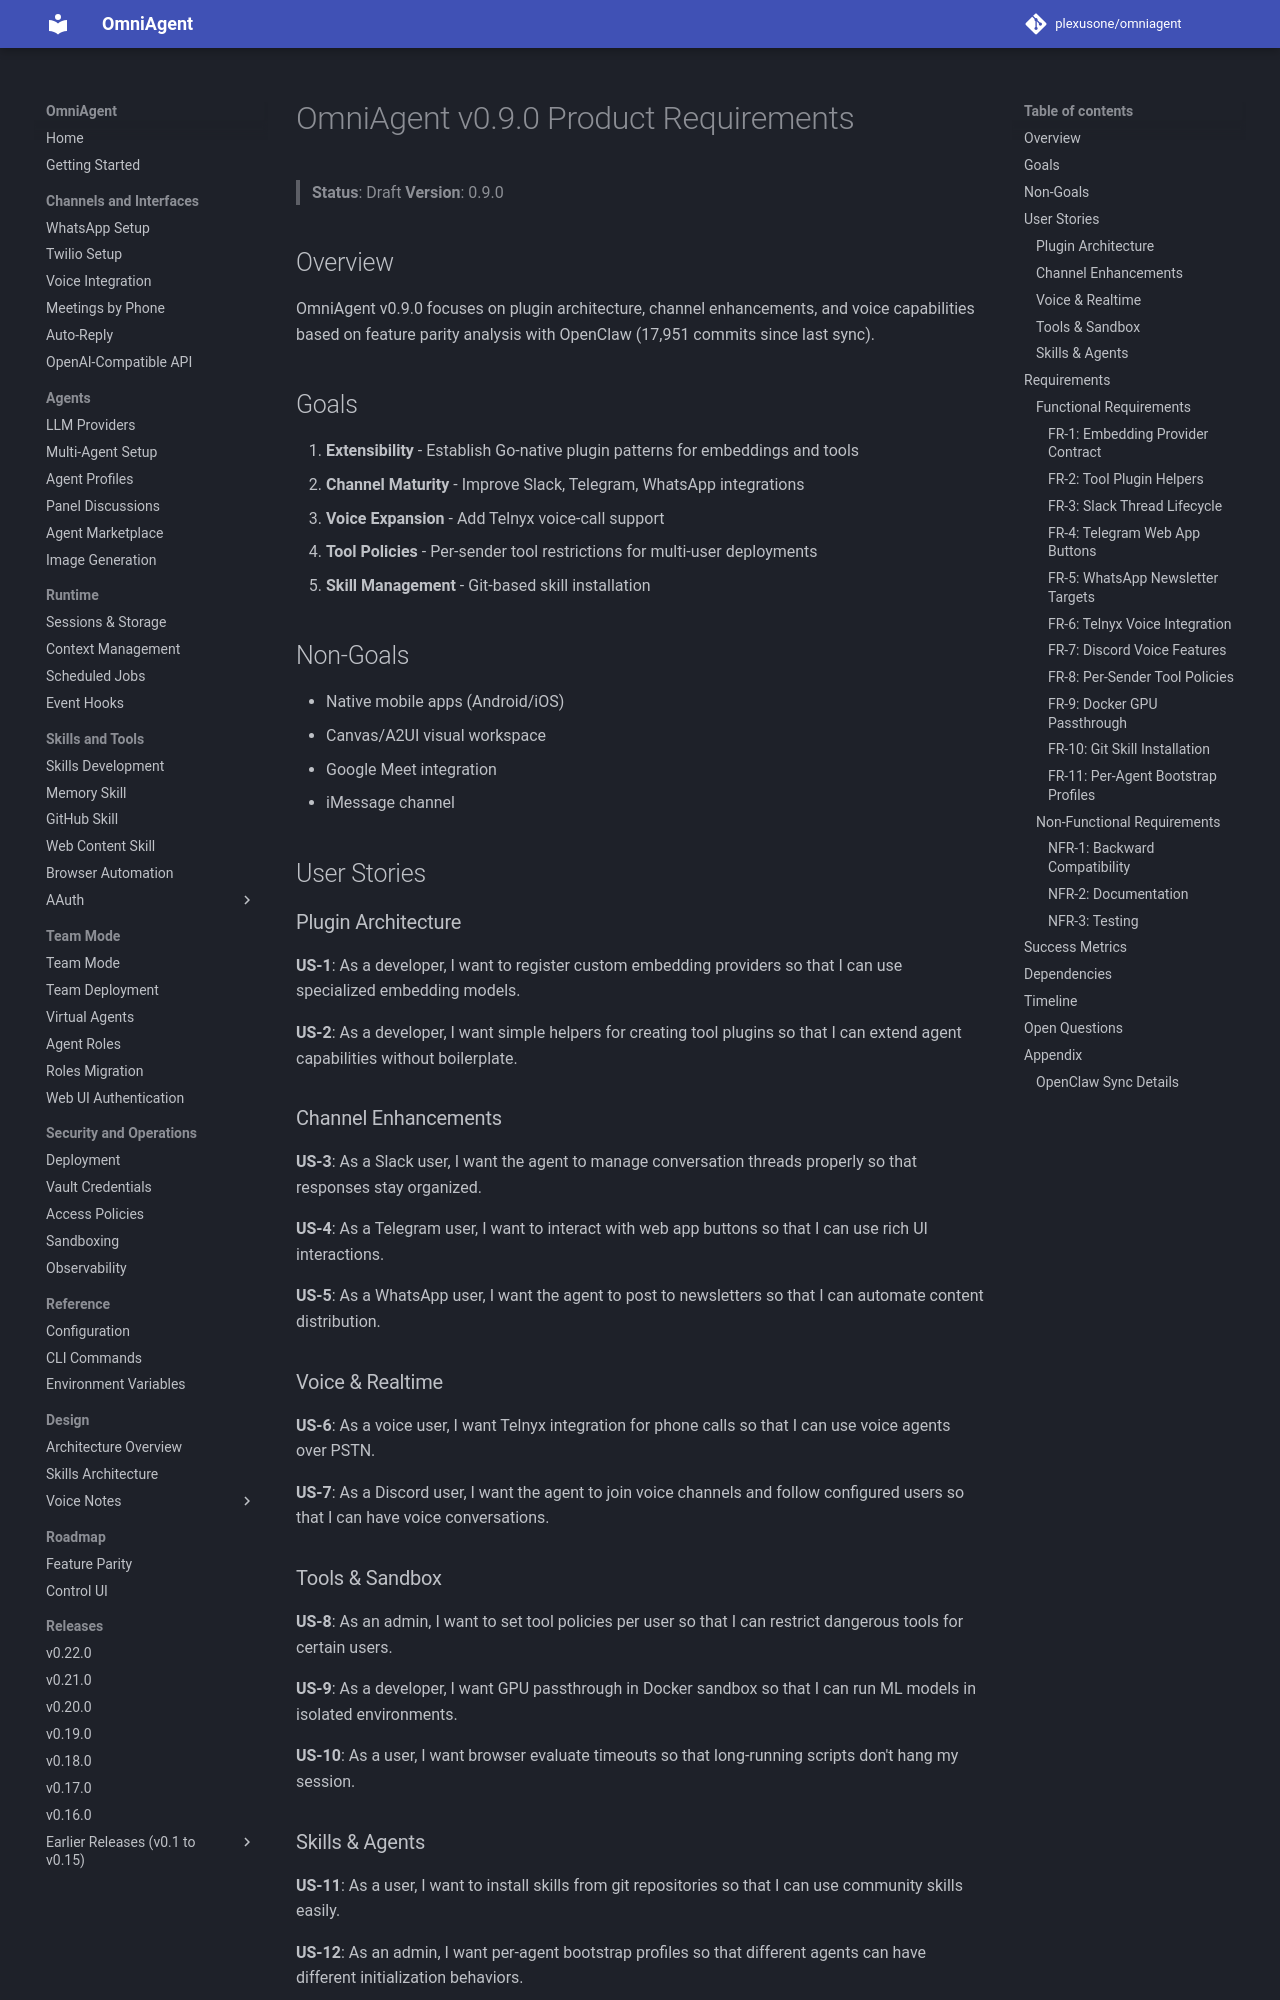

repository: plexusone/omniagent · page: specs/v0.9.0/PRD/index.html · generator: mkdocs

# OmniAgent v0.9.0 Product Requirements

> **Status**: Draft
> **Version**: 0.9.0

## Overview

OmniAgent v0.9.0 focuses on plugin architecture, channel enhancements, and voice capabilities based on feature parity analysis with OpenClaw (17,951 commits since last sync).

## Goals

1. **Extensibility** - Establish Go-native plugin patterns for embeddings and tools
2. **Channel Maturity** - Improve Slack, Telegram, WhatsApp integrations
3. **Voice Expansion** - Add Telnyx voice-call support
4. **Tool Policies** - Per-sender tool restrictions for multi-user deployments
5. **Skill Management** - Git-based skill installation

## Non-Goals

- Native mobile apps (Android/iOS)
- Canvas/A2UI visual workspace
- Google Meet integration
- iMessage channel

## User Stories

### Plugin Architecture

**US-1**: As a developer, I want to register custom embedding providers so that I can use specialized embedding models.

**US-2**: As a developer, I want simple helpers for creating tool plugins so that I can extend agent capabilities without boilerplate.

### Channel Enhancements

**US-3**: As a Slack user, I want the agent to manage conversation threads properly so that responses stay organized.

**US-4**: As a Telegram user, I want to interact with web app buttons so that I can use rich UI interactions.

**US-5**: As a WhatsApp user, I want the agent to post to newsletters so that I can automate content distribution.

### Voice & Realtime

**US-6**: As a voice user, I want Telnyx integration for phone calls so that I can use voice agents over PSTN.

**US-7**: As a Discord user, I want the agent to join voice channels and follow configured users so that I can have voice conversations.
